Run: headless pygame with SDL's dummy video driver; simulated clock (each Clock.tick advances the game by its frame time, no real sleeping); random seed 0; keys injected as events and as key.get_pressed() state; no mouse input.
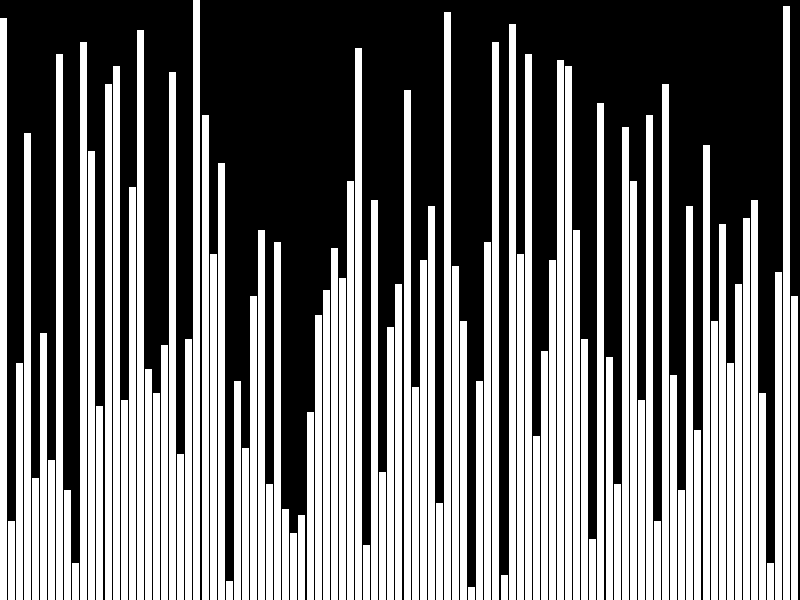
Frame 1 of 4 · flips 1–60 · no input
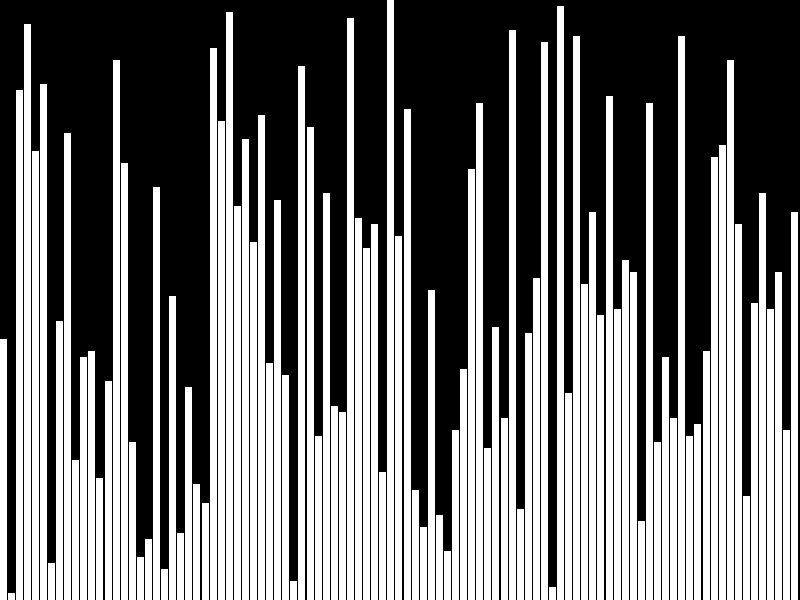
Frame 2 of 4 · flips 61–180 · tapped SPACE, RETURN · held RIGHT (→), D
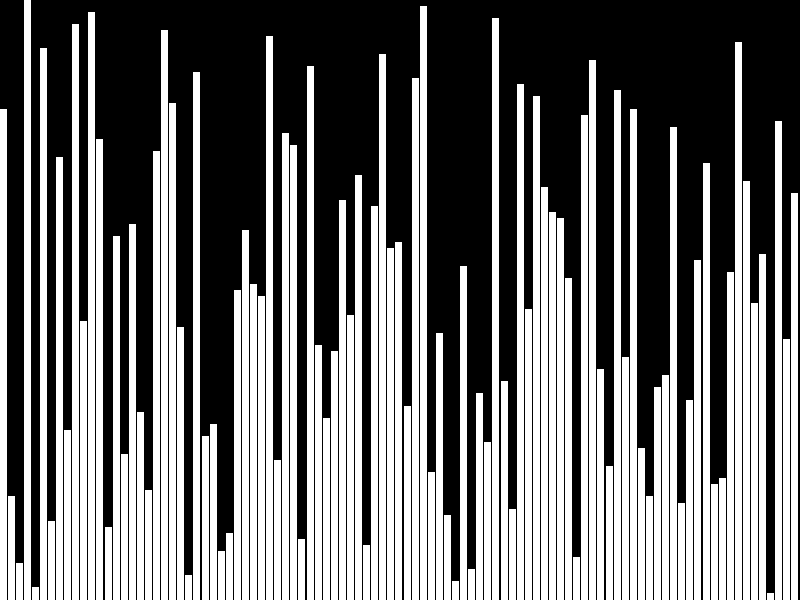
Frame 3 of 4 · flips 181–300 · held DOWN (↓), S
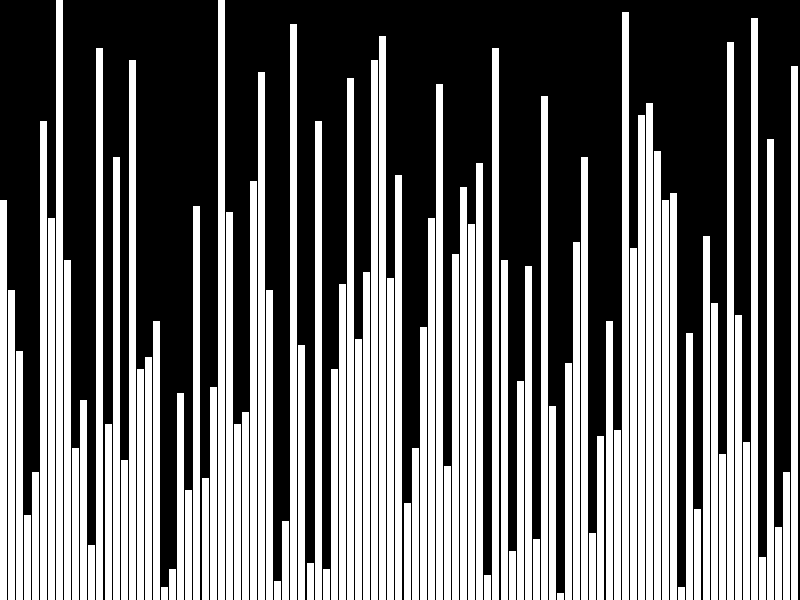
Frame 4 of 4 · flips 301–420 · held LEFT (←), A, UP (↑), W

The pygame program that drew these frames:

import pygame
import sys
from random import shuffle
from math import sqrt, ceil
from time import sleep
from threading import Thread

pygame.init()
(width, height) = (800, 600)
screen = pygame.display.set_mode((width, height))
FPS = 60
WHITE = (255, 255, 255)
BLACK = (0, 0, 0)
unsorted = [i for i in range(1, 100)]
shuffle(unsorted)
n = len(unsorted)
QUIT_SIGNAL = False
offset = 0
if n <= 100:
    offset = ceil(sqrt(100 - n))
delay = 500 / 1000 #Milli

def main():
    for i in range(n):
        pygame.draw.rect(screen, WHITE, (i * (width / n), height - (unsorted[i] * (height / n)), (width / n) - offset, height))
    pygame.display.update()

    while not QUIT_SIGNAL:
        BogoSort(unsorted)


def BogoSort(unsorted):
    shuffle(unsorted)
    [UpdateDisplay(i) for i in range(len(unsorted))]
    sleep(delay)
    if QUIT_SIGNAL:
        return


def CheckInput():
    global QUIT_SIGNAL
    while 1:
        for event in pygame.event.get():
            if event.type == pygame.QUIT:
                QUIT_SIGNAL = True
                return
        sleep(1)

def UpdateDisplay(i, color = (255, 255, 255)):
    pygame.draw.rect(screen, BLACK, (i * (width / n), 0, (width / n) - offset, height))
    pygame.draw.rect(screen, color, (i * (width / n), height - (unsorted[i] * (height / n)), (width / n) - offset, height))
    pygame.display.update()




if __name__ == '__main__':
    Thread(target=CheckInput,).start()
    main()
    pygame.quit()
    sys.exit(0)
